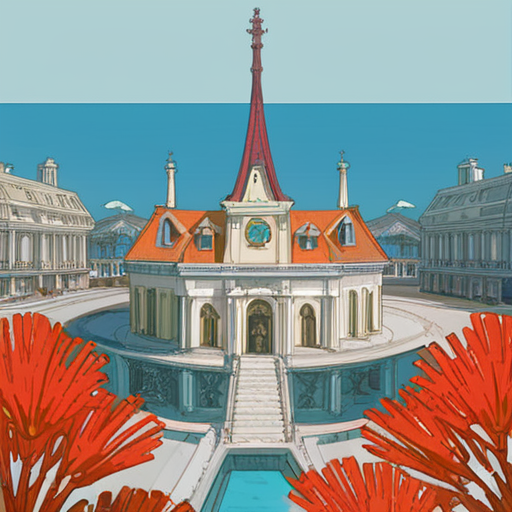
Generation parameters embedded in this image by AUTOMATIC1111 Stable Diffusion web UI or a fork of it (Forge, ...) (PNG 'parameters' text chunk):
building, architecture of a Archean Viaduct, Serious, smooth, fall background, [stylized by Sverre Fehn, (John Piper:0.7) :15], Peach and dark white details, {pink|red|black|blue|green|yellow|orange|purple|brown|white|grey|teal|navy|maroon|turquoise|lime|olive|cyan|magenta|ivory|silver|gold|beige|coral|peach|indigo|violet|charcoal|tan|aqua|lavender|mustard|burgundy} light, moody 
Negative prompt: <easynegative:1>
Steps: 40, Sampler: DPM++ 2M Karras, CFG scale: 7, Seed: 709965610, Size: 512x512, Model hash: 498d2165cf, Model: tPonynai3_v30, Version: 1.8.0-RC